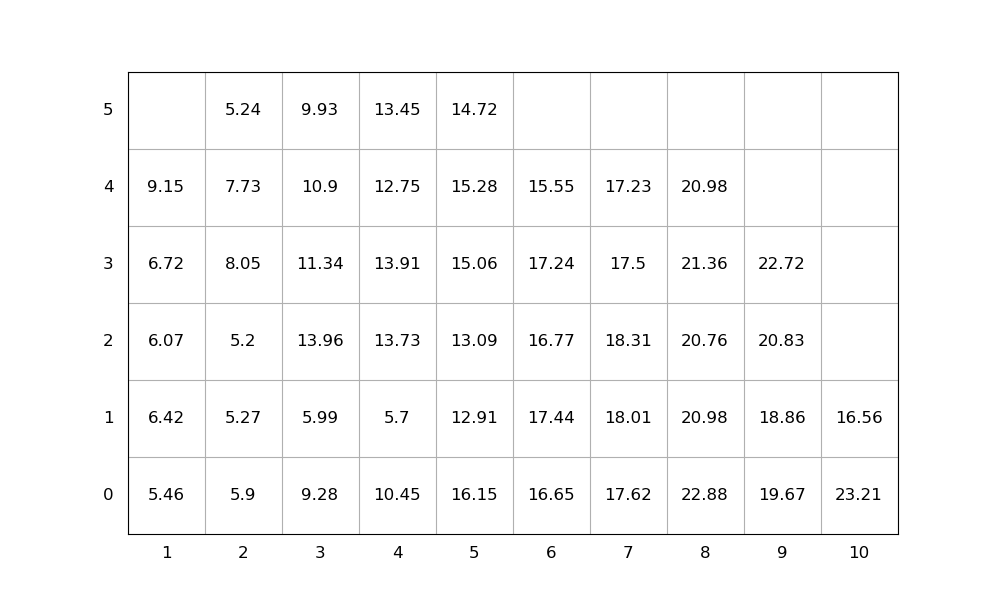

The table this chart was drawn from, first rows:
idx, loc_x, loc_y, loc_z, weight, group, score, seq, emerg, reloc, size(ft)
1, 7, 0, 0, 17.62, 0, 17.62, 1, 0, 1.0, 20
2, 3, 0, 0, 9.28, 0, 9.28, 2, 0, 1.0, 20
3, 4, 0, 0, 10.45, 0, 10.45, 3, 0, 1.0, 20
4, 5, 0, 0, 16.15, 0, 16.15, 4, 0, 1.0, 20
5, 3, 0, 1, 5.99, 0, 5.99, 5, 0, 1.0, 20
6, 9, 0, 0, 19.67, 0, 19.67, 6, 0, 1.0, 20
7, 8, 0, 0, 22.88, 0, 22.88, 7, 0, 1.0, 20
8, 9, 0, 1, 18.86, 0, 18.86, 8, 0, 1.0, 20
9, 4, 0, 1, 5.7, 0, 5.7, 9, 0, 1.0, 20
10, 8, 0, 1, 20.98, 0, 20.98, 10, 0, 1.0, 20
11, 7, 0, 1, 18.01, 0, 18.01, 11, 0, 1.0, 20
12, 3, 0, 2, 13.96, 0, 13.96, 12, 0, 1.0, 20
13, 4, 0, 2, 13.73, 0, 13.73, 13, 0, 1.0, 20
14, 2, 0, 0, 5.9, 0, 5.9, 14, 0, 1.0, 20
15, 6, 0, 0, 16.65, 0, 16.65, 15, 0, 1, 20
16, 5, 0, 1, 12.91, 0, 12.91, 16, 0, 1.0, 20
17, 5, 0, 2, 13.09, 0, 13.09, 17, 0, 1.0, 20
18, 1, 0, 0, 5.46, 0, 5.46, 18, 0, 1.0, 20
19, 5, 0, 3, 15.06, 0, 15.06, 19, 0, 1.0, 20
20, 4, 0, 3, 13.91, 0, 13.91, 20, 0, 1.0, 20
21, 8, 0, 2, 20.76, 0, 20.76, 21, 0, 1.0, 20
22, 10, 0, 0, 23.21, 0, 23.21, 22, 0, 1.0, 20
23, 2, 0, 1, 5.27, 0, 5.27, 23, 0, 1.0, 20
24, 3, 0, 3, 11.34, 0, 11.34, 24, 0, 1.0, 20
25, 6, 0, 1, 17.44, 0, 17.44, 25, 0, 1, 20
26, 2, 0, 2, 5.2, 0, 5.2, 26, 0, 1.0, 20
27, 7, 0, 2, 18.31, 0, 18.31, 27, 0, 1.0, 20
28, 8, 0, 3, 21.36, 0, 21.36, 28, 0, 1.0, 20
29, 2, 0, 3, 8.05, 0, 8.05, 29, 0, 1.0, 20
30, 4, 0, 4, 12.75, 0, 12.75, 30, 0, 1.0, 20
31, 2, 0, 4, 7.73, 0, 7.73, 31, 0, 1.0, 20
32, 4, 0, 5, 13.45, 0, 13.45, 32, 0, 1.0, 20
33, 7, 0, 3, 17.5, 0, 17.5, 33, 0, 1.0, 20
34, 7, 0, 4, 17.23, 0, 17.23, 34, 0, 1.0, 20
35, 10, 0, 1, 16.56, 0, 16.56, 35, 0, 1.0, 20
36, 1, 0, 1, 6.42, 0, 6.42, 36, 0, 1.0, 20
37, 6, 0, 2, 16.77, 0, 16.77, 37, 0, 1, 20
38, 1, 0, 2, 6.07, 0, 6.07, 38, 0, 1.0, 20
39, 8, 0, 4, 20.98, 0, 20.98, 39, 0, 1, 20
40, 9, 0, 2, 20.83, 0, 20.83, 40, 0, 1.0, 20
41, 5, 0, 4, 15.28, 0, 15.28, 41, 0, 1.0, 20
42, 5, 0, 5, 14.72, 0, 14.72, 42, 0, 1.0, 20
43, 9, 0, 3, 22.72, 0, 22.72, 43, 0, 1.0, 20
44, 6, 0, 3, 17.24, 0, 17.24, 44, 0, 1, 20
45, 3, 0, 4, 10.9, 0, 10.9, 45, 0, 1.0, 20
46, 6, 0, 4, 15.55, 0, 15.55, 46, 0, 1, 20
47, 1, 0, 3, 6.72, 0, 6.72, 47, 0, 1.0, 20
48, 3, 0, 5, 9.93, 0, 9.93, 48, 0, 1.0, 20
49, 1, 0, 4, 9.15, 0, 9.15, 49, 0, 1.0, 20
50, 2, 0, 5, 5.24, 0, 5.24, 50, 0, 1.0, 20
